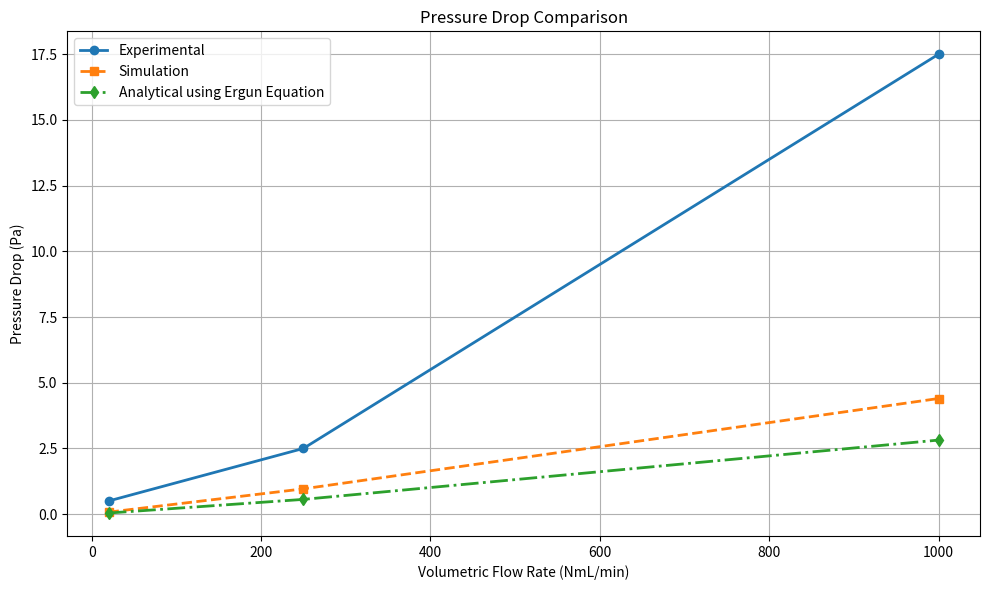
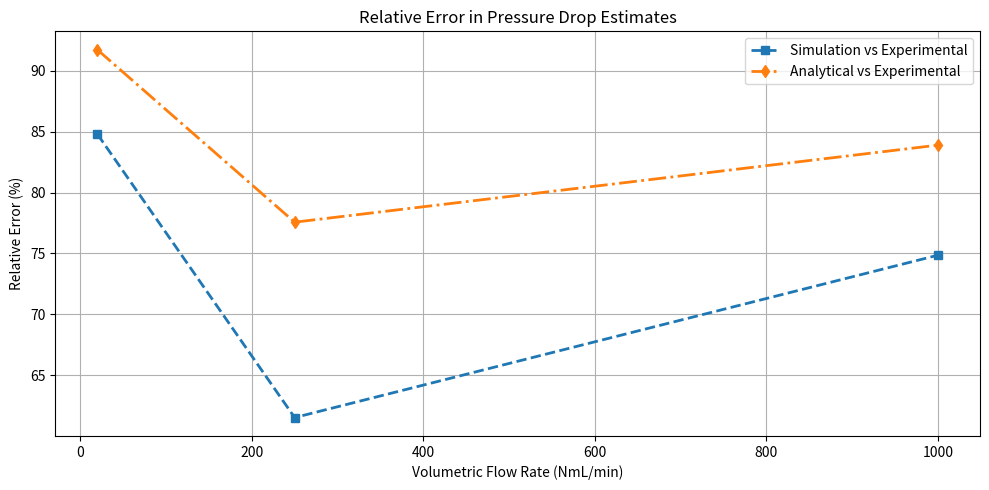

Generate these figures, in order, with matplotlib:
import numpy as np
import matplotlib.pyplot as plt
import pandas as pd

# === Data from image ===
data = {
    "V_NmL_min": [20, 250, 1000],
    "u_in_m_per_s": [0.0019, 0.0241, 0.0963],
    "mass_flow_kg_per_s": [4.11685e-7, 5.14607e-6, 2.05843e-5],
    "dp_exp_Pa": [0.5, 2.5, 17.5],
    "dp_sim_Pa": [0.076, 0.962, 4.4],
    "dp_ana_Pa": [0.041339, 0.560797, 2.817815]
}

# Create DataFrame
df = pd.DataFrame(data)

# === Relative Error Functions ===
def relative_error(true, predicted):
    return np.abs((true - predicted) / true) * 100

df["err_sim_vs_exp_%"] = relative_error(df["dp_exp_Pa"], df["dp_sim_Pa"])
df["err_ana_vs_exp_%"] = relative_error(df["dp_exp_Pa"], df["dp_ana_Pa"])

# === Print comparison summary ===
print("\n==== Pressure Drop Comparison Table ====")
print(df[["V_NmL_min", "dp_exp_Pa", "dp_sim_Pa", "dp_ana_Pa", "err_sim_vs_exp_%", "err_ana_vs_exp_%"]])

# === Plotting ===
plt.figure(figsize=(10, 6))
plt.plot(df["V_NmL_min"], df["dp_exp_Pa"], 'o-', label="Experimental", linewidth=2)
plt.plot(df["V_NmL_min"], df["dp_sim_Pa"], 's--', label="Simulation", linewidth=2)
plt.plot(df["V_NmL_min"], df["dp_ana_Pa"], 'd-.', label="Analytical using Ergun Equation", linewidth=2)
plt.xlabel("Volumetric Flow Rate (NmL/min)")
plt.ylabel("Pressure Drop (Pa)")
plt.title("Pressure Drop Comparison")
plt.grid(True)
plt.legend()
plt.tight_layout()
plt.show()

# === Error Plot ===
plt.figure(figsize=(10, 5))
plt.plot(df["V_NmL_min"], df["err_sim_vs_exp_%"], 's--', label="Simulation vs Experimental", linewidth=2)
plt.plot(df["V_NmL_min"], df["err_ana_vs_exp_%"], 'd-.', label="Analytical vs Experimental", linewidth=2)
plt.xlabel("Volumetric Flow Rate (NmL/min)")
plt.ylabel("Relative Error (%)")
plt.title("Relative Error in Pressure Drop Estimates")
plt.grid(True)
plt.legend()
plt.tight_layout()
plt.show()
